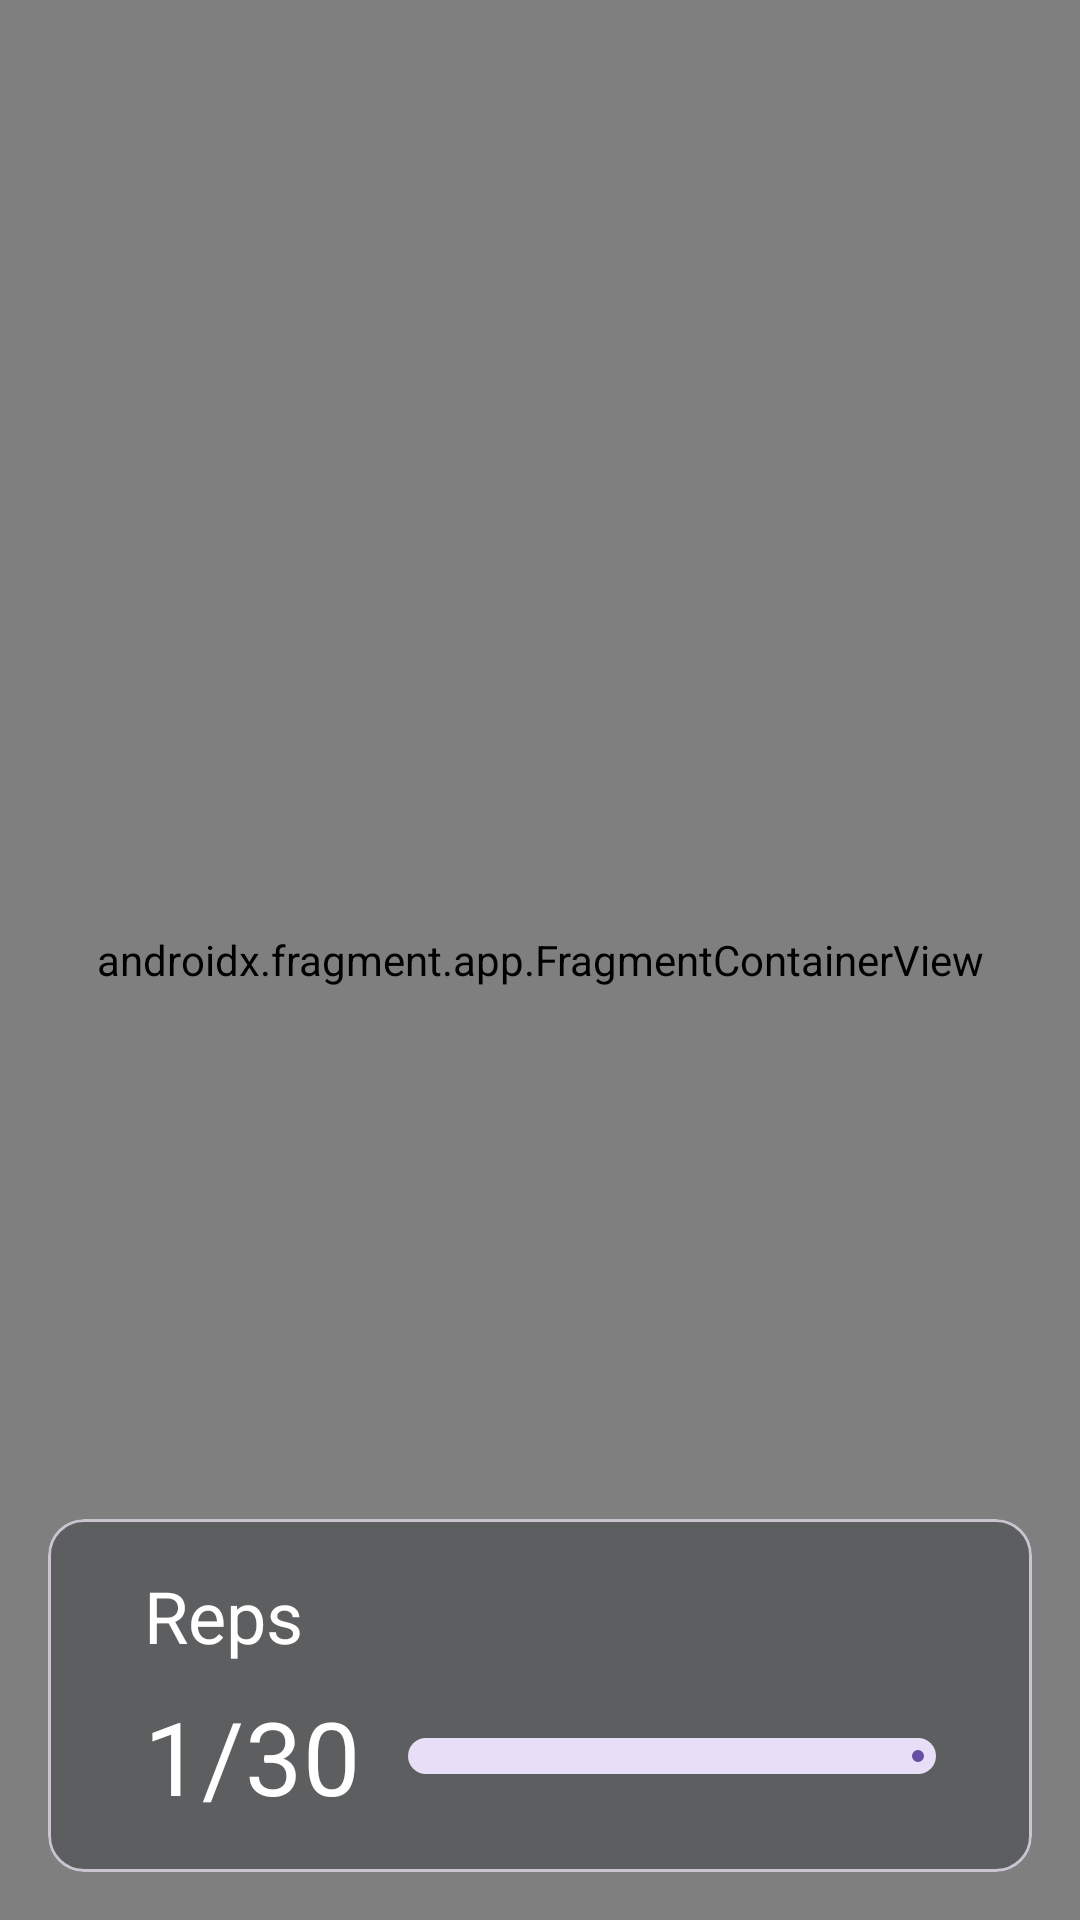

Here is an Android app screen rendered from its layout file. Give the layout XML and the strings, colors and styles it references.
<!-- AndroidManifest.xml: application theme Theme.IntelliFit -->
<!-- res/layout/fragment_exercise.xml -->
<?xml version="1.0" encoding="utf-8"?>
<androidx.constraintlayout.widget.ConstraintLayout xmlns:android="http://schemas.android.com/apk/res/android"
    xmlns:app="http://schemas.android.com/apk/res-auto"
    xmlns:tools="http://schemas.android.com/tools"
    android:layout_width="match_parent"
    android:layout_height="match_parent"
    tools:context=".ui.home.capture.CaptureFragment">

    <androidx.fragment.app.FragmentContainerView
        android:id="@+id/camera_fragment"
        android:name="com.diegulog.intellifit.movenet.camerax.CameraXFragment"
        android:layout_width="match_parent"
        android:layout_height="match_parent" />

    <com.google.android.material.card.MaterialCardView
        android:layout_width="match_parent"
        android:layout_height="wrap_content"
        android:layout_margin="16dp"
        app:layout_constraintBottom_toBottomOf="parent"
        app:layout_constraintEnd_toEndOf="parent"
        app:layout_constraintStart_toStartOf="parent"
        app:cardBackgroundColor="#70333537">

        <androidx.constraintlayout.widget.ConstraintLayout
            android:layout_width="match_parent"
            android:layout_height="wrap_content"
            android:gravity="center"
            android:orientation="vertical"
            android:padding="16dp">

            <TextView
                android:id="@+id/result"
                android:layout_width="wrap_content"
                android:layout_height="wrap_content"
                android:layout_marginStart="16dp"
                android:text="Reps"
                android:textAppearance="?textAppearanceHeadline5"
                android:textColor="@color/white"
                app:layout_constraintStart_toStartOf="parent"
                app:layout_constraintTop_toTopOf="parent" />

            <TextView
                android:id="@+id/count"
                android:layout_width="wrap_content"
                android:layout_height="wrap_content"
                android:layout_marginStart="16dp"
                android:layout_marginTop="8dp"
                android:text="1/30"
                android:textAppearance="?textAppearanceHeadline4"
                android:textColor="@color/white"
                app:layout_constraintStart_toStartOf="parent"
                app:layout_constraintTop_toBottomOf="@+id/result" />


            <com.google.android.material.progressindicator.LinearProgressIndicator
                android:id="@+id/percent"
                android:layout_width="0dp"
                android:layout_height="wrap_content"
                android:layout_marginStart="16dp"
                android:layout_marginEnd="16dp"
                app:trackThickness="12dp"
                android:progress="60"
                app:trackCornerRadius="16dp"
                app:layout_constraintBottom_toBottomOf="@+id/count"
                app:layout_constraintEnd_toEndOf="parent"
                app:layout_constraintHorizontal_bias="0.0"
                app:layout_constraintStart_toEndOf="@+id/count"
                app:layout_constraintTop_toTopOf="@+id/count" />
        </androidx.constraintlayout.widget.ConstraintLayout>

    </com.google.android.material.card.MaterialCardView>

</androidx.constraintlayout.widget.ConstraintLayout>
<!-- resources referenced by this layout -->
<resources>
  <color name="white">#FFFFFFFF</color>
  <style name="Theme.IntelliFit" parent="Base.Theme.IntelliFit" />
  <style name="Base.Theme.IntelliFit" parent="Theme.Material3.DayNight.NoActionBar">
          
          
      </style>
</resources>
